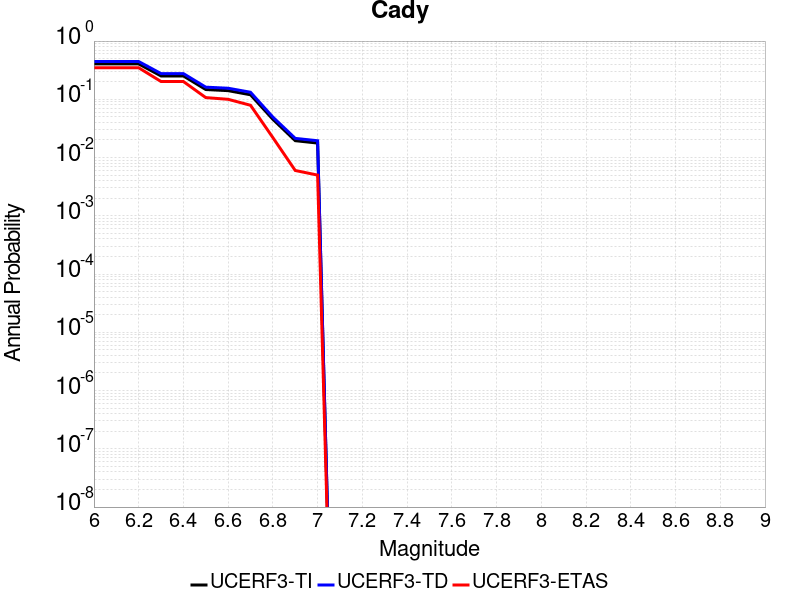

Source data for this figure (header and first rows):
Magnitude, UCERF3-TI Prob, UCERF3-TD Prob, UCERF3-ETAS Prob
6.0, 0.4049, 0.4453, 0.348
6.1, 0.4049, 0.4453, 0.348
6.2, 0.4049, 0.4453, 0.348
6.3, 0.2518, 0.2764, 0.202
6.4, 0.2518, 0.2764, 0.202
6.5, 0.1472, 0.1617, 0.107
6.6, 0.1408, 0.155, 0.1
6.7, 0.1197, 0.1322, 0.079
6.8, 0.04535, 0.04949, 0.022
6.9, 0.01949, 0.02136, 0.006
7.0, 0.01773, 0.01944, 0.005
